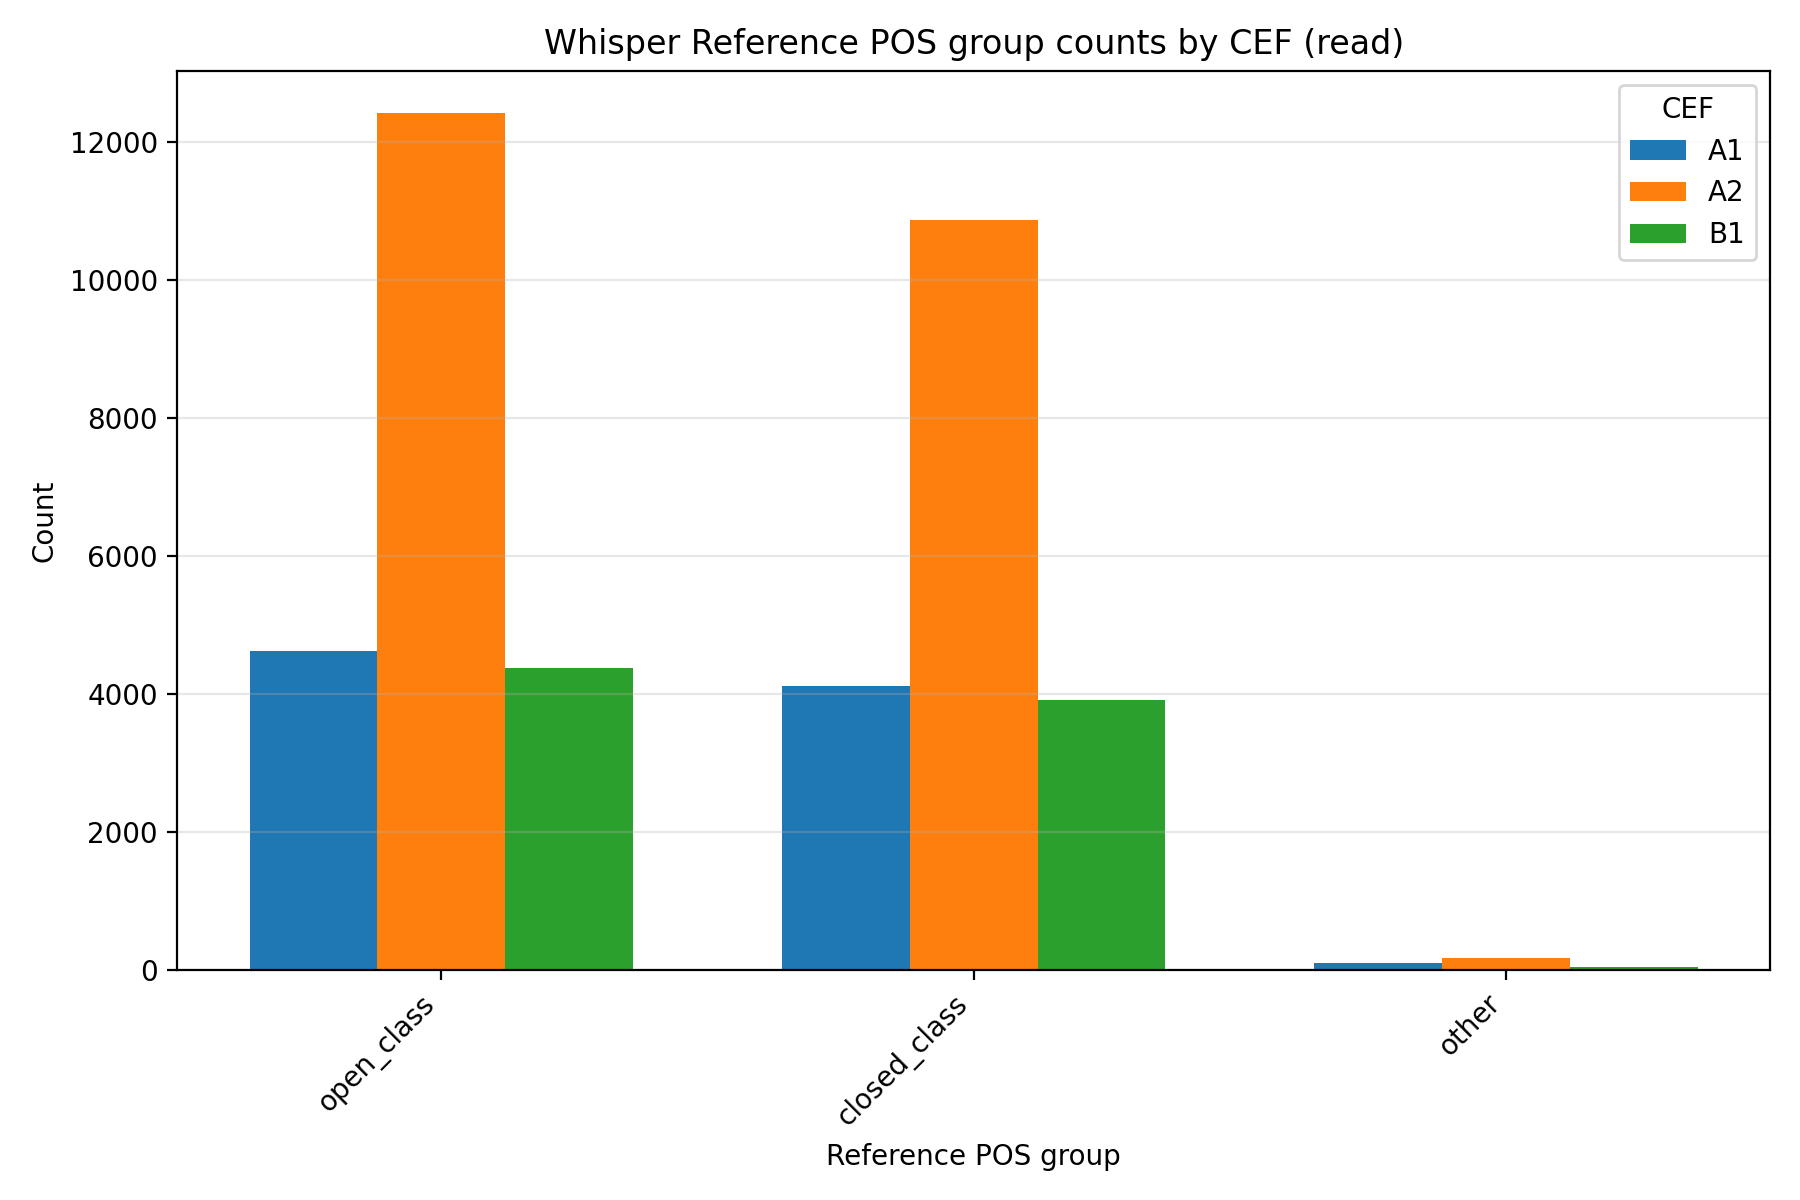

The table this chart was drawn from, first rows:
speech, model, cef, pos_group, count, percentage
read, whisper, A1, open_class, 4619, 52.34
read, whisper, A1, closed_class, 4110, 46.57
read, whisper, A1, other, 96, 1.088
read, whisper, A2, open_class, 12410, 52.91
read, whisper, A2, closed_class, 10865, 46.33
read, whisper, A2, other, 178, 0.759
read, whisper, B1, open_class, 4373, 52.5
read, whisper, B1, closed_class, 3906, 46.9
read, whisper, B1, other, 50, 0.6003
